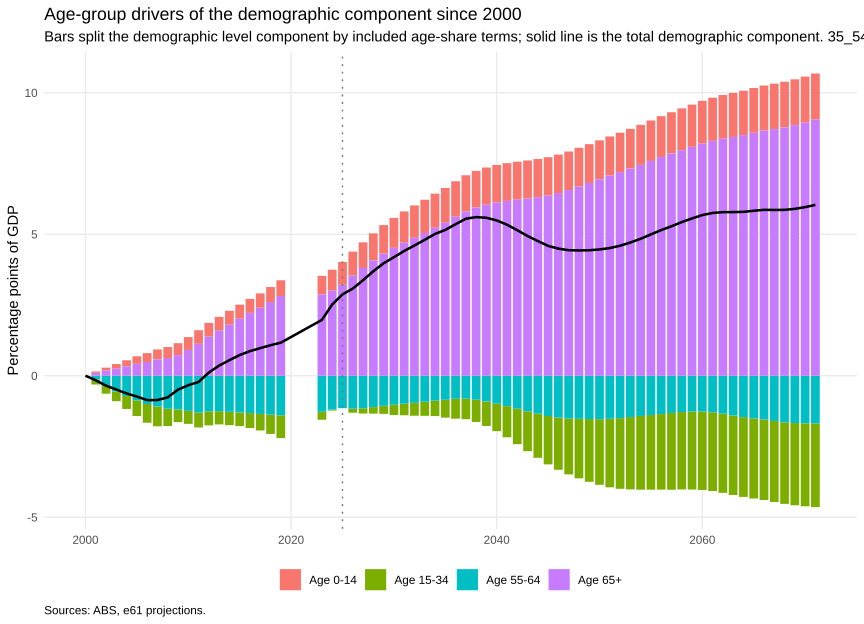

Values plotted in this chart, from the file beside it:
year, model_series, reference_age_group, driver, contribution, driver_label
2000, Historical drivers, 35_54, 0_14, 0, Age 0-14
2001, Historical drivers, 35_54, 0_14, 0.0004807, Age 0-14
2002, Historical drivers, 35_54, 0_14, 0.001052, Age 0-14
2003, Historical drivers, 35_54, 0_14, 0.001615, Age 0-14
2004, Historical drivers, 35_54, 0_14, 0.002135, Age 0-14
2005, Historical drivers, 35_54, 0_14, 0.002667, Age 0-14
2006, Historical drivers, 35_54, 0_14, 0.003134, Age 0-14
2007, Historical drivers, 35_54, 0_14, 0.003516, Age 0-14
2008, Historical drivers, 35_54, 0_14, 0.003873, Age 0-14
2009, Historical drivers, 35_54, 0_14, 0.004227, Age 0-14
2010, Historical drivers, 35_54, 0_14, 0.00453, Age 0-14
2011, Historical drivers, 35_54, 0_14, 0.004821, Age 0-14
2012, Historical drivers, 35_54, 0_14, 0.004871, Age 0-14
2013, Historical drivers, 35_54, 0_14, 0.00488, Age 0-14
2014, Historical drivers, 35_54, 0_14, 0.004926, Age 0-14
2015, Historical drivers, 35_54, 0_14, 0.004978, Age 0-14
2016, Historical drivers, 35_54, 0_14, 0.004953, Age 0-14
2017, Historical drivers, 35_54, 0_14, 0.005093, Age 0-14
2018, Historical drivers, 35_54, 0_14, 0.00531, Age 0-14
2019, Historical drivers, 35_54, 0_14, 0.005571, Age 0-14
2023, Historical drivers, 35_54, 0_14, 0.006601, Age 0-14
2024, Historical drivers, 35_54, 0_14, 0.007415, Age 0-14
2025, Historical drivers, 35_54, 0_14, 0.008056, Age 0-14
2026, Projection drivers, 35_54, 0_14, 0.008502, Age 0-14
2027, Projection drivers, 35_54, 0_14, 0.009044, Age 0-14
2028, Projection drivers, 35_54, 0_14, 0.009586, Age 0-14
2029, Projection drivers, 35_54, 0_14, 0.01009, Age 0-14
2030, Projection drivers, 35_54, 0_14, 0.01055, Age 0-14
2031, Projection drivers, 35_54, 0_14, 0.01103, Age 0-14
2032, Projection drivers, 35_54, 0_14, 0.01143, Age 0-14
2033, Projection drivers, 35_54, 0_14, 0.01176, Age 0-14
2034, Projection drivers, 35_54, 0_14, 0.01206, Age 0-14
2035, Projection drivers, 35_54, 0_14, 0.01229, Age 0-14
2036, Projection drivers, 35_54, 0_14, 0.01253, Age 0-14
2037, Projection drivers, 35_54, 0_14, 0.01281, Age 0-14
2038, Projection drivers, 35_54, 0_14, 0.01298, Age 0-14
2039, Projection drivers, 35_54, 0_14, 0.01313, Age 0-14
2040, Projection drivers, 35_54, 0_14, 0.01325, Age 0-14
2041, Projection drivers, 35_54, 0_14, 0.01335, Age 0-14
2042, Projection drivers, 35_54, 0_14, 0.01342, Age 0-14
2043, Projection drivers, 35_54, 0_14, 0.01348, Age 0-14
2044, Projection drivers, 35_54, 0_14, 0.01352, Age 0-14
2045, Projection drivers, 35_54, 0_14, 0.01355, Age 0-14
2046, Projection drivers, 35_54, 0_14, 0.01359, Age 0-14
2047, Projection drivers, 35_54, 0_14, 0.01362, Age 0-14
2048, Projection drivers, 35_54, 0_14, 0.01366, Age 0-14
2049, Projection drivers, 35_54, 0_14, 0.01371, Age 0-14
2050, Projection drivers, 35_54, 0_14, 0.01377, Age 0-14
2051, Projection drivers, 35_54, 0_14, 0.01384, Age 0-14
2052, Projection drivers, 35_54, 0_14, 0.01393, Age 0-14
2053, Projection drivers, 35_54, 0_14, 0.01403, Age 0-14
2054, Projection drivers, 35_54, 0_14, 0.01416, Age 0-14
2055, Projection drivers, 35_54, 0_14, 0.01429, Age 0-14
2056, Projection drivers, 35_54, 0_14, 0.01444, Age 0-14
2057, Projection drivers, 35_54, 0_14, 0.0146, Age 0-14
2058, Projection drivers, 35_54, 0_14, 0.01477, Age 0-14
2059, Projection drivers, 35_54, 0_14, 0.01494, Age 0-14
2060, Projection drivers, 35_54, 0_14, 0.0151, Age 0-14
2061, Projection drivers, 35_54, 0_14, 0.01527, Age 0-14
2062, Projection drivers, 35_54, 0_14, 0.01542, Age 0-14
... 216 more rows
